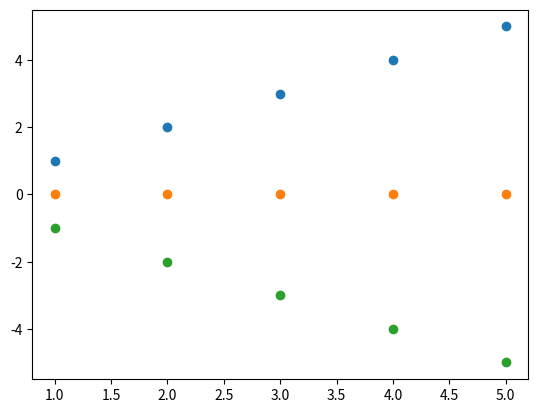
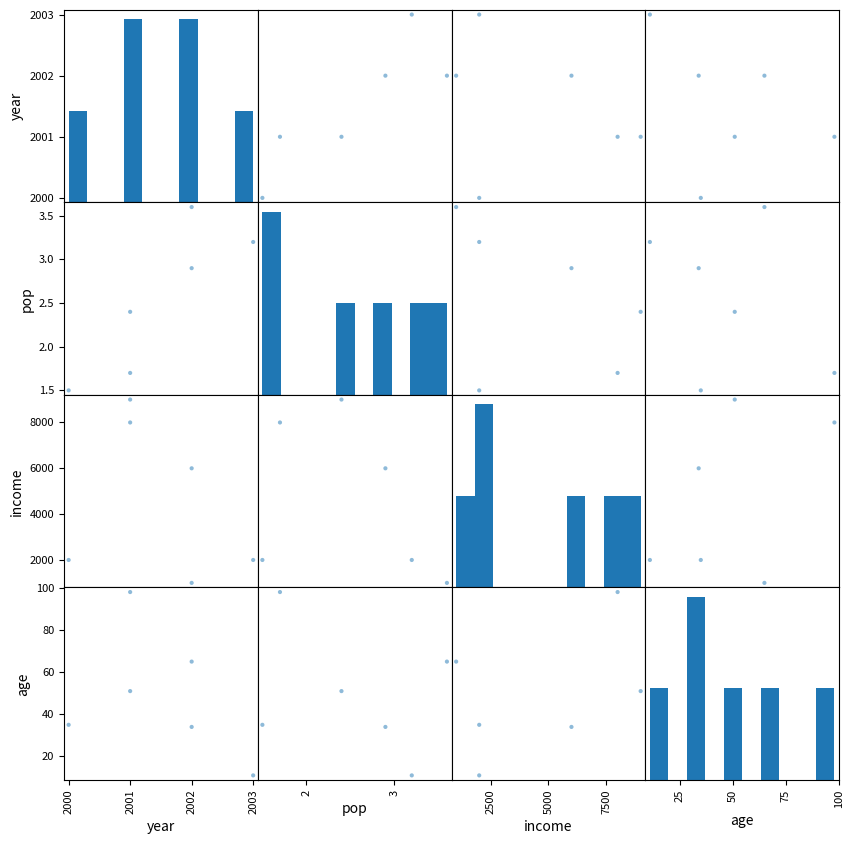

Write Python code to recreate these figures, in order.
#!/usr/bin/env python
# coding: utf-8

# In[1]:


import numpy as np
import matplotlib.pyplot as plt
x=np.array([1,2,3,4,5])
y=np.array([1,2,3,4,5])
print(np.corrcoef(x,y))
plt.scatter(x,y)


# In[2]:


import numpy as np
import matplotlib.pyplot as plt
x=np.array([1,2,3,4,5])
y=np.array([0,0,0,0,0])
print(np.corrcoef(x,y))
plt.scatter(x,y)


# In[3]:


import numpy as np
import matplotlib.pyplot as plt
x=np.array([1,2,3,4,5])
y=np.array([-1,-2,-3,-4,-5])
print(np.corrcoef(x,y))
plt.scatter(x,y)


# In[7]:


import pandas as pd
import seaborn as sns
import matplotlib.pyplot as plt
data={"states":["Ohio","Ohio","Ohio","Nevada","Nevada","Nevada"],
     "year":[2000,2001,2002,2001,2002,2003],
     "pop":[1.5,1.7,3.6,2.4,2.9,3.2],
     "sex":["M","M","F","F","F","M"],
     "income":[2000,8000,1000,9000,6000,2000],
     "age":[35,98,65,51,34,11]}
df=pd.DataFrame(data)
print(df)


# In[10]:


pd.plotting.scatter_matrix(df, figsize=(10, 10))
plt.show()





# In[ ]:




